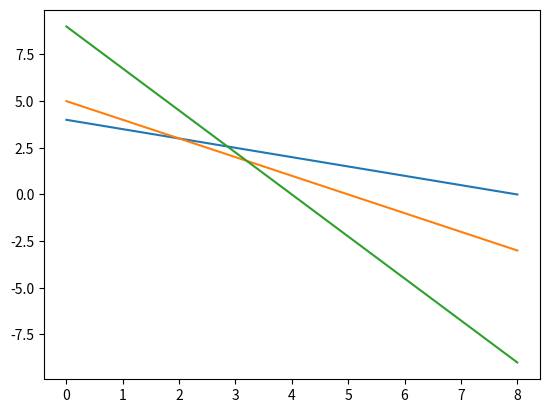
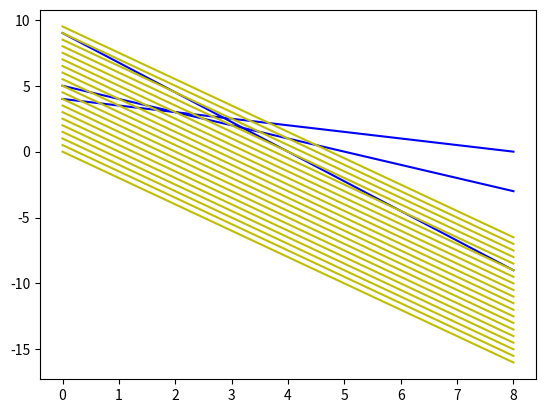
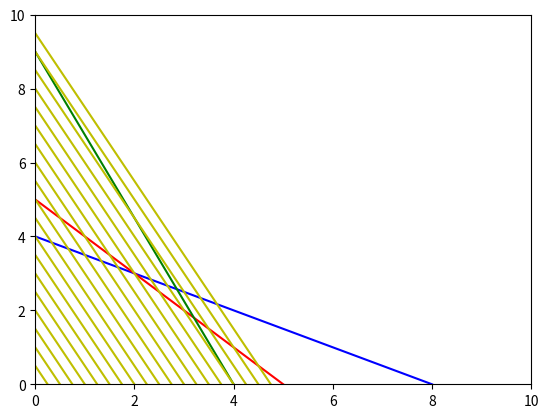
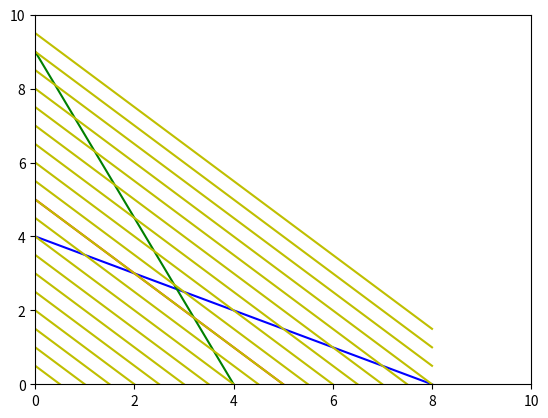

Here is the Python script that generated these plots, in order:
import numpy as np
from scipy.optimize import minimize 
import matplotlib.pyplot as plt


# Exercice 1

def objective(x): 
    return x[0]*x[3]*(x[0]+x[1]+x[2])+x[2]

def constraint1(x): 
    return (x[0]**2 +x[1]**2 + x[2]**2 + x[3]**2) - 40

def constraint2(x):
    return x[0] * x[1] * x[2] * x[3] - 25.0

x0 = [1, 5, 5, 1]

b = (1.0, 5.0)

bnds = (b,b,b,b)
cond1 = {'type': 'eq', 'fun': constraint1}
cond2 = {'type': 'ineq', 'fun': constraint2}
conditions = [cond1, cond2]

sol1 = minimize(objective, x0, method='SLSQP', bounds = bnds, constraints = conditions)
print(sol1)



# Exercice 2.1

def objective(x): 
    return 2*x[0] + x[1]

def constraint1(x): 
    return ( x[0] + 2*x[1] - 8 ) * -1

def constraint2(x): 
    return ( x[0] + x[1] - 5 ) * -1

def constraint3(x): 
    return ( 9*x[0] + 4*x[1] - 36 ) * -1
    
x0 = [0, 0]

cond12 = {'type': 'ineq', 'fun': constraint1}
cond22 = {'type': 'ineq', 'fun': constraint2}
cond32 = {'type': 'ineq', 'fun': constraint3}
constraints = [cond12, cond22, cond32]

sol2 = minimize(objective, x0, method='SLSQP', constraints = constraints)
print(sol2)


# Exercice 2.2

x = np.arange(0, 8.05, 0.05)
y1 = 4 - 0.5 * x
y2 = 5 - x
y3 = 9 - 9 * 1.0 / 4 * x

plt.plot(x, y1)
plt.plot(x, y2)
plt.plot(x, y3)

fig2 = plt.figure()




# Question 3 

fig3 = plt.figure()
plt.plot(x, y1, color='b')
plt.plot(x, y2, color='b')
plt.plot(x, y3, color='b')

for i in np.arange(0, 10, 0.5): 
    cte = i
    cout = cte-2*x
    plt.plot(x, cout, color='y')

plt.show(fig3)



# Question 4 

fing4 = plt.figure()
plt.xlim(0, 10)
plt.ylim(0, 10)

plt.plot(x, y1, color='b')
plt.plot(x, y2, color='r')
plt.plot(x, y3, color='g')

for i in np.arange(0, 10, 0.5): 
    cte = i
    cout = cte-2*x
    plt.plot(x, cout, color='y')
    

# Question 5 

fing5 = plt.figure()
plt.xlim(0, 10)
plt.ylim(0, 10)

plt.plot(x, y1, color='b')
plt.plot(x, y2, color='r')
plt.plot(x, y3, color='g')

for i in np.arange(0, 10, 0.5): 
    cte = i
    cout = cte-x
    plt.plot(x, cout, color='y')


